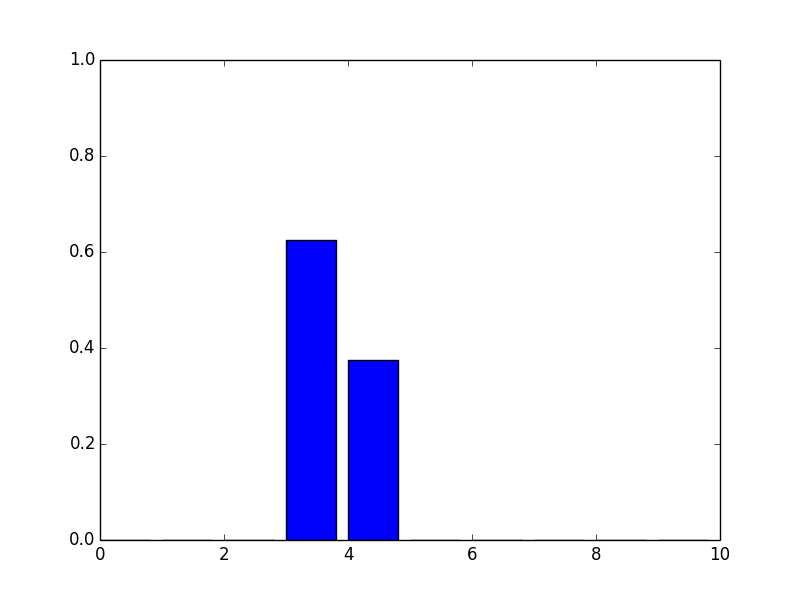

Data behind this chart, as committed beside it:
1, 3, 3, 1, 2, 3
4, 5, 3, 1, 2, 3
6, 3, 3, 1, 2, 3
7, 5, 3, 1, 2, 3
9, 3, 3, 1, 2, 3
1.5, 3.4, 4, 1, 2, 1.2, 3
4.5, 3.4, 4, 1, 2, 1.2, 3
2.5, 3.4, 4, 1, 2, 1.2, 3.1
